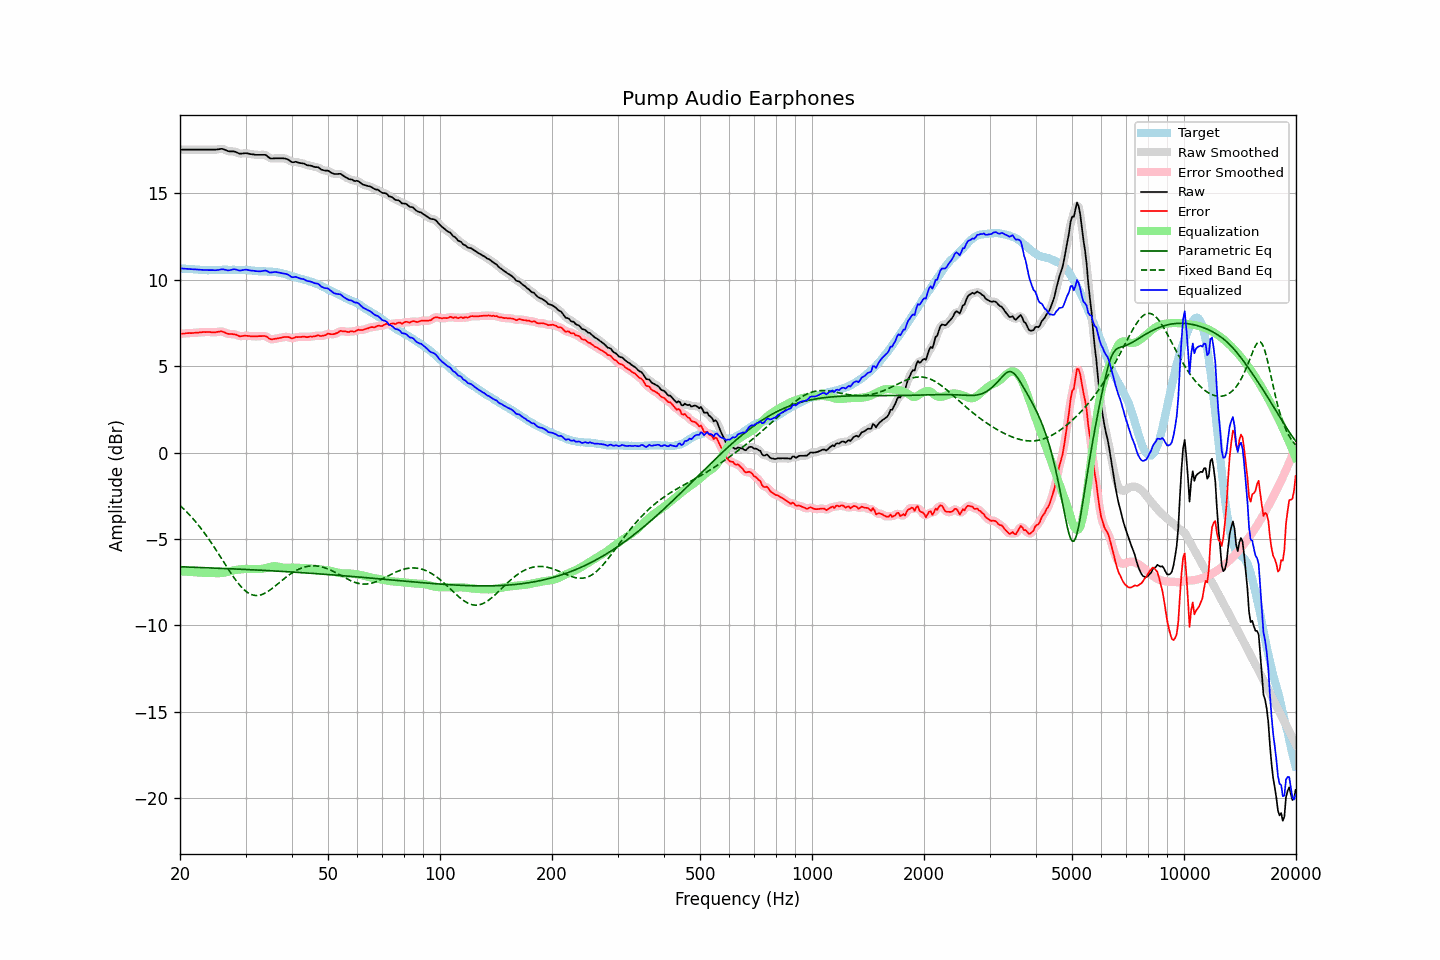

Source data for this figure (header and first rows):
frequency, raw, error, smoothed, error_smoothed, equalization, parametric_eq, fixed_band_eq, equalized_raw, equalized_smoothed, target
20.00, 17.53, 6.87, 17.53, 6.87, -6.87, -6.61, -3.06, 10.66, 10.66, 10.66
20.20, 17.53, 6.88, 17.53, 6.88, -6.88, -6.61, -3.15, 10.65, 10.65, 10.65
20.40, 17.53, 6.89, 17.53, 6.89, -6.89, -6.62, -3.24, 10.65, 10.65, 10.64
20.61, 17.53, 6.89, 17.53, 6.90, -6.89, -6.62, -3.33, 10.64, 10.64, 10.64
20.81, 17.53, 6.91, 17.53, 6.90, -6.90, -6.62, -3.42, 10.63, 10.63, 10.62
21.02, 17.53, 6.91, 17.53, 6.91, -6.91, -6.63, -3.52, 10.63, 10.63, 10.62
21.23, 17.53, 6.92, 17.53, 6.91, -6.91, -6.63, -3.62, 10.62, 10.62, 10.61
21.44, 17.53, 6.91, 17.53, 6.91, -6.92, -6.64, -3.72, 10.61, 10.61, 10.62
21.66, 17.53, 6.92, 17.53, 6.92, -6.92, -6.64, -3.82, 10.61, 10.61, 10.61
21.87, 17.53, 6.93, 17.53, 6.93, -6.93, -6.64, -3.93, 10.60, 10.60, 10.60
22.09, 17.53, 6.94, 17.53, 6.94, -6.94, -6.65, -4.04, 10.59, 10.59, 10.59
22.31, 17.53, 6.94, 17.53, 6.94, -6.94, -6.65, -4.15, 10.59, 10.59, 10.59
22.54, 17.53, 6.95, 17.53, 6.95, -6.95, -6.65, -4.27, 10.58, 10.58, 10.58
22.76, 17.53, 6.96, 17.53, 6.96, -6.96, -6.66, -4.39, 10.57, 10.57, 10.57
22.99, 17.53, 6.97, 17.53, 6.97, -6.97, -6.66, -4.51, 10.57, 10.57, 10.56
23.22, 17.53, 6.98, 17.53, 6.97, -6.97, -6.67, -4.63, 10.56, 10.56, 10.55
23.45, 17.53, 6.97, 17.53, 6.98, -6.97, -6.67, -4.76, 10.56, 10.56, 10.56
23.69, 17.53, 6.98, 17.53, 6.98, -6.97, -6.67, -4.89, 10.56, 10.56, 10.55
23.92, 17.53, 6.98, 17.53, 6.97, -6.97, -6.68, -5.03, 10.56, 10.56, 10.55
24.16, 17.53, 6.97, 17.53, 6.97, -6.97, -6.68, -5.16, 10.56, 10.56, 10.56
24.40, 17.53, 6.96, 17.53, 6.96, -6.97, -6.68, -5.30, 10.56, 10.56, 10.57
24.65, 17.53, 6.96, 17.53, 6.96, -6.98, -6.69, -5.44, 10.55, 10.55, 10.57
24.89, 17.53, 6.96, 17.53, 6.96, -6.98, -6.69, -5.58, 10.55, 10.55, 10.57
25.14, 17.54, 6.98, 17.54, 6.98, -6.99, -6.70, -5.72, 10.56, 10.56, 10.56
25.39, 17.55, 6.99, 17.56, 6.99, -6.99, -6.70, -5.87, 10.57, 10.57, 10.56
25.65, 17.57, 7.01, 17.57, 7.01, -6.98, -6.70, -6.02, 10.59, 10.59, 10.56
25.91, 17.58, 7.01, 17.57, 7.00, -6.97, -6.71, -6.16, 10.61, 10.60, 10.57
26.16, 17.56, 6.98, 17.56, 6.98, -6.96, -6.71, -6.31, 10.60, 10.60, 10.58
26.43, 17.52, 6.94, 17.52, 6.94, -6.94, -6.72, -6.46, 10.58, 10.58, 10.58
26.69, 17.48, 6.90, 17.48, 6.90, -6.92, -6.72, -6.60, 10.56, 10.56, 10.58
26.96, 17.44, 6.87, 17.45, 6.88, -6.90, -6.72, -6.75, 10.54, 10.55, 10.57
27.23, 17.43, 6.86, 17.43, 6.86, -6.88, -6.73, -6.89, 10.55, 10.56, 10.57
27.50, 17.43, 6.86, 17.43, 6.85, -6.85, -6.73, -7.03, 10.58, 10.58, 10.57
27.77, 17.43, 6.85, 17.43, 6.85, -6.83, -6.74, -7.17, 10.60, 10.60, 10.58
28.05, 17.42, 6.84, 17.41, 6.84, -6.81, -6.74, -7.30, 10.61, 10.60, 10.58
28.33, 17.38, 6.82, 17.38, 6.81, -6.80, -6.74, -7.43, 10.59, 10.58, 10.56
28.62, 17.34, 6.78, 17.34, 6.77, -6.78, -6.75, -7.55, 10.56, 10.56, 10.56
28.90, 17.30, 6.73, 17.31, 6.75, -6.77, -6.75, -7.66, 10.53, 10.54, 10.57
29.19, 17.30, 6.73, 17.30, 6.73, -6.76, -6.76, -7.77, 10.54, 10.54, 10.57
29.48, 17.31, 6.75, 17.31, 6.74, -6.75, -6.76, -7.86, 10.56, 10.56, 10.56
29.78, 17.32, 6.76, 17.32, 6.75, -6.74, -6.77, -7.95, 10.58, 10.58, 10.56
30.08, 17.33, 6.76, 17.32, 6.76, -6.74, -6.77, -8.03, 10.59, 10.58, 10.57
30.38, 17.31, 6.75, 17.31, 6.75, -6.74, -6.78, -8.10, 10.57, 10.57, 10.56
30.68, 17.29, 6.75, 17.29, 6.74, -6.74, -6.78, -8.16, 10.55, 10.56, 10.54
30.99, 17.27, 6.73, 17.28, 6.74, -6.74, -6.78, -8.20, 10.54, 10.54, 10.54
31.30, 17.26, 6.73, 17.26, 6.73, -6.73, -6.79, -8.24, 10.53, 10.53, 10.53
31.61, 17.25, 6.73, 17.25, 6.72, -6.73, -6.79, -8.26, 10.52, 10.51, 10.52
31.93, 17.23, 6.72, 17.24, 6.72, -6.73, -6.80, -8.27, 10.50, 10.50, 10.51
32.24, 17.23, 6.72, 17.23, 6.73, -6.74, -6.80, -8.28, 10.49, 10.49, 10.51
32.57, 17.23, 6.74, 17.23, 6.73, -6.74, -6.81, -8.27, 10.49, 10.49, 10.49
32.89, 17.23, 6.74, 17.23, 6.74, -6.74, -6.81, -8.25, 10.49, 10.49, 10.49
33.22, 17.23, 6.74, 17.24, 6.75, -6.73, -6.82, -8.22, 10.50, 10.50, 10.49
33.55, 17.23, 6.75, 17.24, 6.75, -6.72, -6.82, -8.18, 10.52, 10.52, 10.48
33.89, 17.23, 6.74, 17.22, 6.73, -6.69, -6.83, -8.13, 10.54, 10.52, 10.49
34.23, 17.18, 6.71, 17.17, 6.69, -6.67, -6.83, -8.08, 10.51, 10.50, 10.47
34.57, 17.10, 6.63, 17.11, 6.63, -6.64, -6.84, -8.02, 10.46, 10.46, 10.47
34.92, 17.03, 6.57, 17.05, 6.58, -6.62, -6.84, -7.96, 10.41, 10.43, 10.46
35.27, 17.02, 6.55, 17.02, 6.56, -6.60, -6.85, -7.89, 10.42, 10.42, 10.47
35.62, 17.02, 6.57, 17.02, 6.56, -6.58, -6.85, -7.82, 10.44, 10.43, 10.45
35.97, 17.03, 6.58, 17.03, 6.58, -6.58, -6.86, -7.75, 10.45, 10.45, 10.45
... 635 more rows
